The GitHub repository Shabinaja/roboflow-sugarcane-diseases contains a labelled image folder "CNN classification of sugracane diseases" with 5 categories: healthy, red rot, ring spot, rust, smut. Examples follow, each with its label.

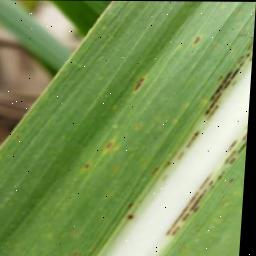
Label: rust

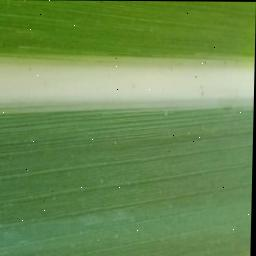
Label: healthy

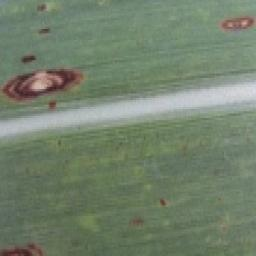
Label: ring spot

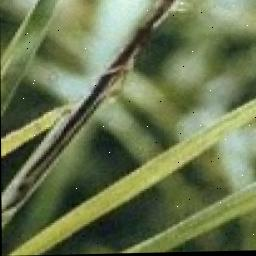
Label: smut

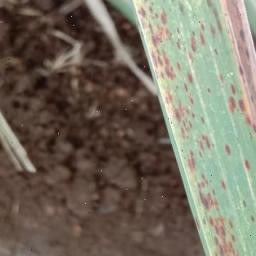
Label: rust

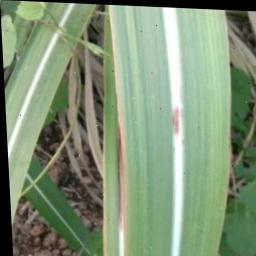
Label: red rot
